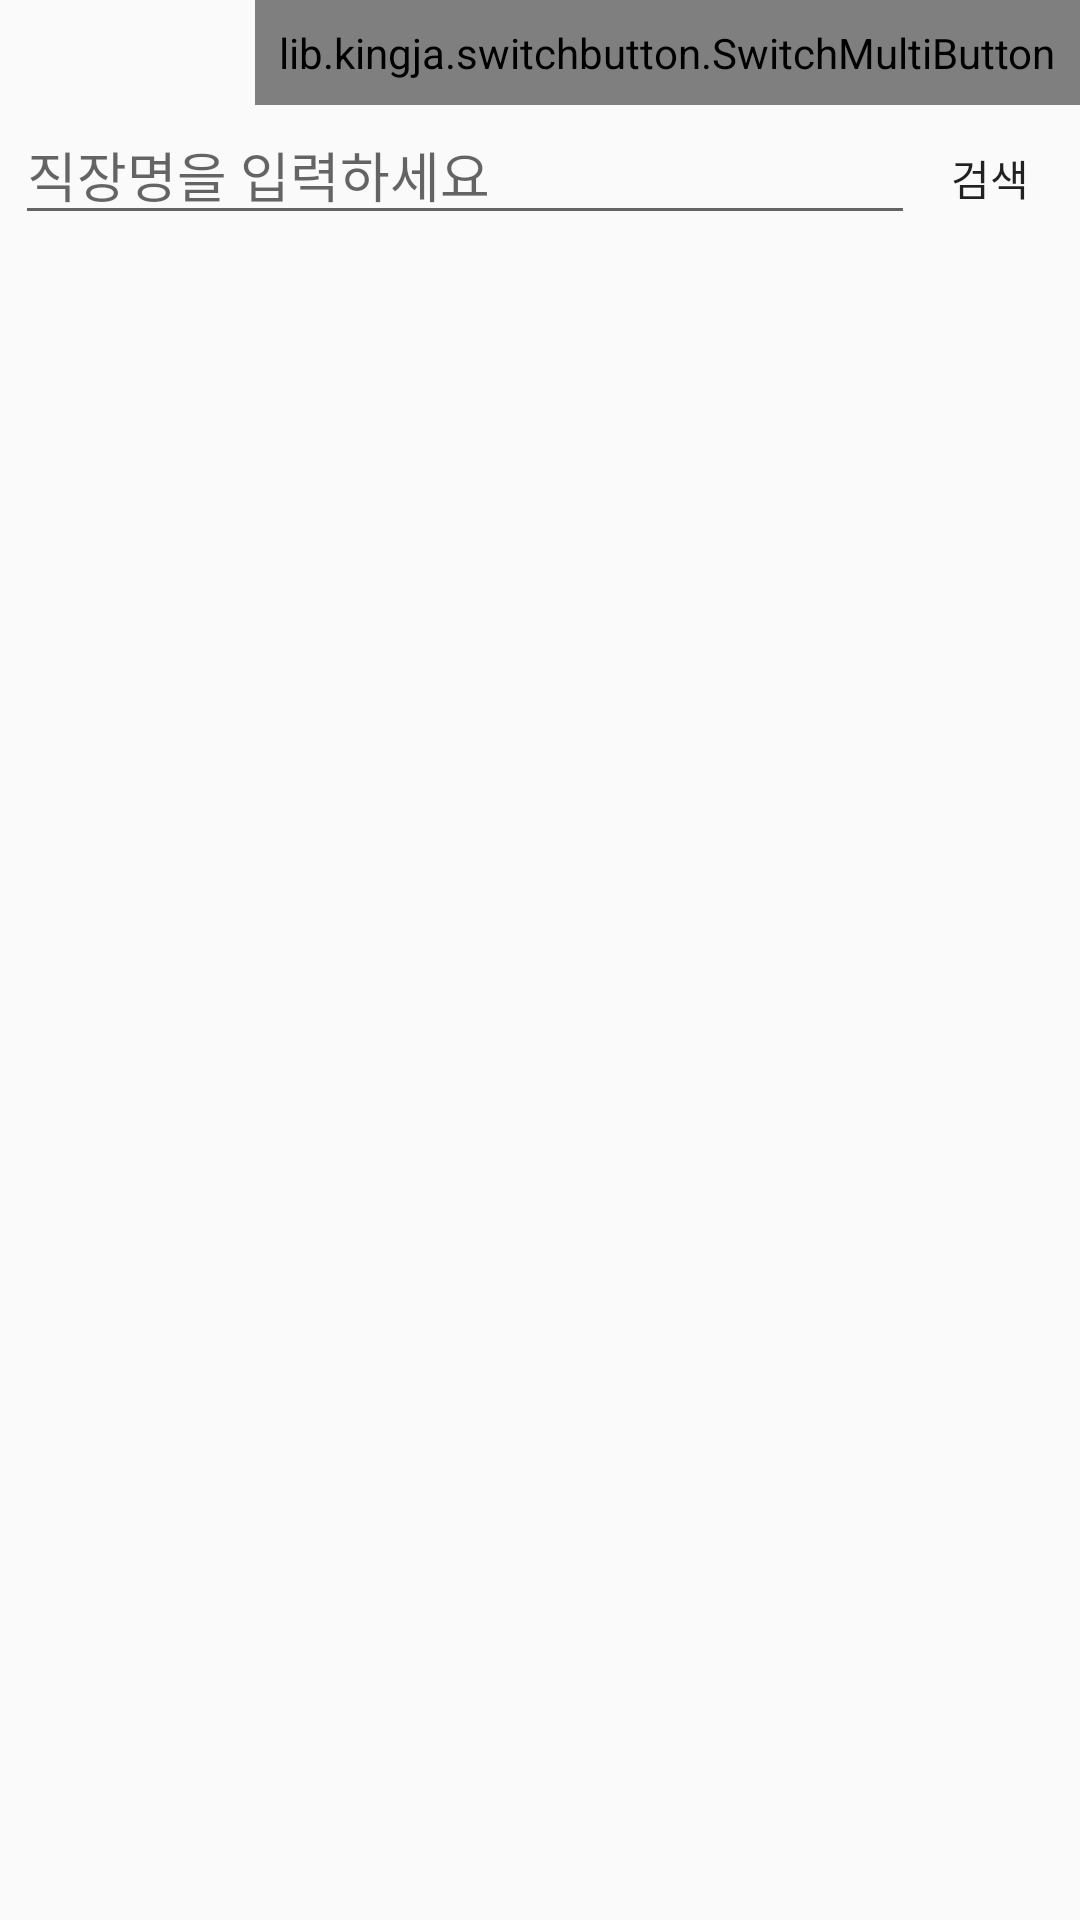

The Android layout XML behind this screen, and the referenced resources:
<!-- AndroidManifest.xml: application theme Theme.MannajobAndroid -->
<!-- res/layout/fragment_matching.xml -->
<?xml version="1.0" encoding="utf-8"?>
<LinearLayout xmlns:android="http://schemas.android.com/apk/res/android"
    xmlns:app="http://schemas.android.com/apk/res-auto"
    xmlns:tools="http://schemas.android.com/tools"
    android:layout_width="match_parent"
    android:layout_height="match_parent"
    android:layout_marginBottom="60dp"
    android:layout_marginTop="60dp"
    android:orientation="vertical"
    tools:context=".Matching">
    <lib.kingja.switchbutton.SwitchMultiButton
        android:id="@+id/switchButton"
        android:layout_width="wrap_content"
        android:layout_height="wrap_content"
        android:layout_gravity="right"
        android:padding="8dp"
        app:selectedColor="@color/MYOrange"
        app:selectedTab="0"
        app:strokeRadius="15dp"
        app:strokeWidth="1dp"
        app:switchTabs="@array/switch_match"
        app:textSize="14sp" />
    <LinearLayout
        android:layout_width="match_parent"
        android:layout_height="wrap_content"
        android:layout_marginLeft="5dp"

        android:layout_marginRight="5dp"
        android:orientation="horizontal">

        <EditText
            android:id="@+id/search_corp"
            android:layout_width="match_parent"
            android:layout_height="wrap_content"
            android:layout_weight="1"
            android:drawableLeft="@drawable/search_32"
            android:drawablePadding="20dp"
            android:ems="10"
            android:hint="직장명을 입력하세요"
            android:inputType="textPersonName" />
        <Button
            android:id="@+id/search_corp_btn"
            android:layout_width="50dp"
            android:layout_height="40dp"
            android:background="@drawable/select_button"
            android:text="검색" />
    </LinearLayout>

    <androidx.recyclerview.widget.RecyclerView
        android:id="@+id/RecyclerView_b_match"
        android:layout_width="match_parent"
        android:layout_height="match_parent"
        android:layout_margin="5dp" />
</LinearLayout>
<!-- resources referenced by this layout -->
<resources>
  <string-array name="switch_match">
          <item>현직자</item>
          <item>취준생</item>
      </string-array>
  <color name="MYOrange">#FFFF9800</color>
  <style name="Theme.MannajobAndroid" parent="Theme.AppCompat.Light.NoActionBar">
          
          <item name="colorPrimary">@color/purple_500</item>
          <item name="colorPrimaryVariant">@color/purple_700</item>
          <item name="colorOnPrimary">@color/white</item>
          
          <item name="colorSecondary">@color/teal_200</item>
          <item name="colorSecondaryVariant">@color/teal_700</item>
          <item name="colorOnSecondary">@color/black</item>
          
          <item name="android:statusBarColor" tools:targetApi="l">@android:color/transparent</item>
          
      </style>
  <!-- not gathered from this repository: default colours our renderer supplied (Android Studio template values) -->
  <color name="purple_500">#FF6200EE</color>
  <color name="purple_700">#FF3700B3</color>
  <color name="teal_200">#FF03DAC5</color>
  <color name="teal_700">#FF018786</color>
  <color name="black">#FF000000</color>
  <color name="white">#FFFFFFFF</color>
</resources>
